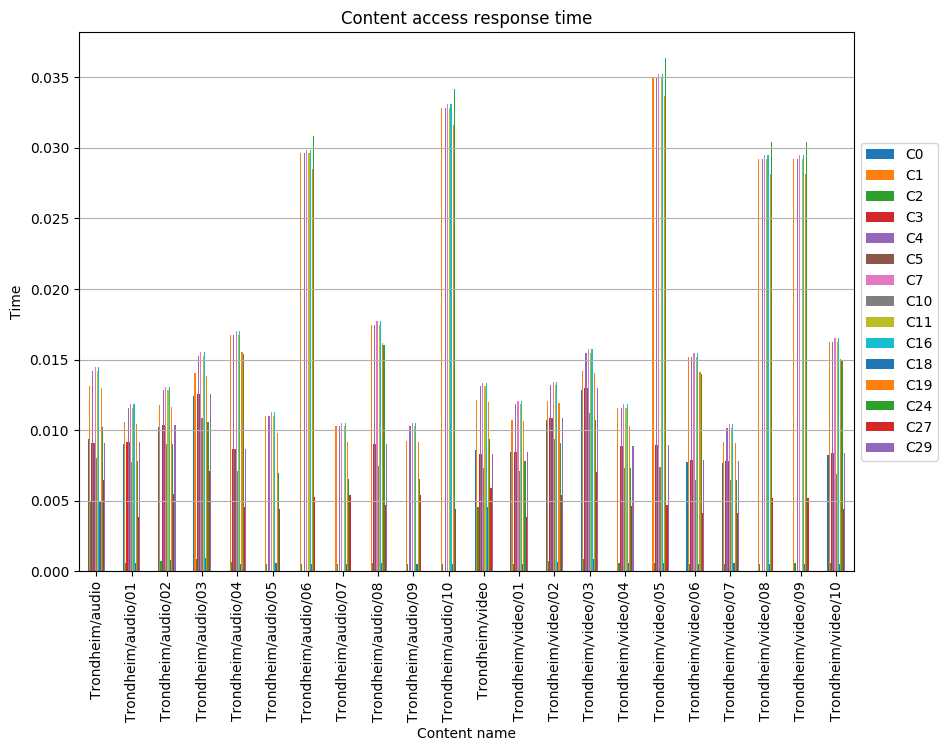

The data file committed next to this chart (first rows):
, C0, C1, C2, C3, C4, C5, C7, C10, C11, C16, C18, C19, C24, C27, C29
Trondheim/audio, 0.00938, 0.01313, 0.004958, 0.009112, 0.0142, 0.009112, 0.01447, 0.00804, 0.0142, 0.01447, 0.004958, 0.013, 0.0102, 0.006432, 0.009112
Trondheim/audio/01, 0.009025, 0.01058, 0.0005968, 0.009151, 0.01159, 0.009151, 0.01184, 0.007762, 0.01159, 0.01184, 0.0005661, 0.01045, 0.0078, 0.00386, 0.009151
Trondheim/audio/02, 0.01025, 0.01179, 0.0007527, 0.01037, 0.01281, 0.01037, 0.01305, 0.008984, 0.01281, 0.01305, 0.0007738, 0.01167, 0.009022, 0.005461, 0.01037
Trondheim/audio/03, 0.01241, 0.01402, 0.0008998, 0.01256, 0.01526, 0.01256, 0.01557, 0.01086, 0.01526, 0.01557, 0.0009377, 0.01386, 0.01061, 0.007077, 0.01256
Trondheim/audio/04, , 0.01675, 0.000624, 0.008649, 0.01675, 0.008649, 0.01702, 0.007139, 0.01675, 0.01702, 0.0005491, 0.01551, 0.01538, 0.00453, 0.008649
Trondheim/audio/05, , 0.01099, 0.000536, , 0.01099, , 0.01126, , 0.01099, 0.01126, 0.0005766, 0.009782, 0.006968, 0.004422, 
Trondheim/audio/06, , 0.02961, 0.0005184, , 0.02961, , 0.02985, , 0.02961, 0.02985, 0.0004874, 0.02851, 0.03083, 0.005239, 
Trondheim/audio/07, , 0.01029, 0.0005018, , 0.01029, , 0.01054, , 0.01029, 0.01054, 0.0005341, 0.009157, 0.006523, 0.005394, 
Trondheim/audio/08, , 0.01747, 0.0005728, 0.009022, 0.01747, 0.009022, 0.01776, 0.007446, 0.01747, 0.01776, 0.0005728, 0.01618, 0.01604, 0.004726, 0.009022
Trondheim/audio/09, , 0.009259, 0.0005005, , 0.01026, , 0.01051, , 0.01026, 0.01051, 0.0005424, 0.009134, 0.006506, 0.00538, 
Trondheim/audio/10, , 0.03283, 0.0005389, , 0.03283, , 0.0331, , 0.03283, 0.0331, 0.0005405, 0.03162, 0.03419, 0.004446, 
Trondheim/video, 0.008557, 0.01212, 0.004523, 0.008312, 0.0131, 0.008312, 0.01335, 0.007334, 0.0131, 0.01335, 0.004523, 0.012, 0.009368, 0.005868, 0.008312
Trondheim/video/01, 0.008444, 0.01075, 0.0005024, 0.008422, 0.01183, 0.008422, 0.0121, 0.007093, 0.01183, 0.0121, 0.000529, 0.01061, 0.007776, 0.003811, 0.008422
Trondheim/video/02, 0.01075, 0.01208, 0.0007198, 0.01088, 0.01317, 0.01088, 0.01343, 0.009406, 0.01317, 0.01343, 0.0006762, 0.01195, 0.009115, 0.005396, 0.01088
Trondheim/video/03, 0.01281, 0.01417, 0.0008446, 0.01296, 0.01543, 0.01296, 0.01574, 0.01123, 0.01543, 0.01574, 0.0008516, 0.01401, 0.01071, 0.007016, 0.01296
Trondheim/video/04, , 0.01155, 0.0005635, 0.008875, 0.01155, 0.008875, 0.01183, 0.007326, 0.01155, 0.01183, 0.0006026, 0.01028, 0.007326, 0.004649, 0.008875
Trondheim/video/05, , 0.03493, 0.0005693, 0.008966, 0.03493, 0.008966, 0.03522, 0.007401, 0.03493, 0.03522, 0.000575, 0.03364, 0.03637, 0.004697, 0.008966
Trondheim/video/06, 0.007728, 0.01521, 0.0005088, 0.007852, 0.01521, 0.007852, 0.01546, 0.006481, 0.01521, 0.01546, 0.0004986, 0.01408, 0.01396, 0.004113, 0.007852
Trondheim/video/07, 0.007698, 0.009188, 0.0004966, 0.007822, 0.01018, 0.007822, 0.01043, 0.006456, 0.01018, 0.01043, 0.000569, 0.009064, 0.006456, 0.004097, 0.007822
Trondheim/video/08, , 0.02924, 0.0005344, , 0.02924, , 0.02948, , 0.02924, 0.02948, 0.0004813, 0.02815, 0.03044, 0.005174, 
Trondheim/video/09, , 0.02924, 0.0005718, , 0.02924, , 0.02948, , 0.02924, 0.02948, 0.0004813, 0.02815, 0.03044, 0.005174, 
Trondheim/video/10, 0.008253, 0.01624, 0.0006045, 0.008387, 0.01624, 0.008387, 0.01651, 0.006922, 0.01624, 0.01651, 0.0005325, 0.01504, 0.01491, 0.004393, 0.008387
